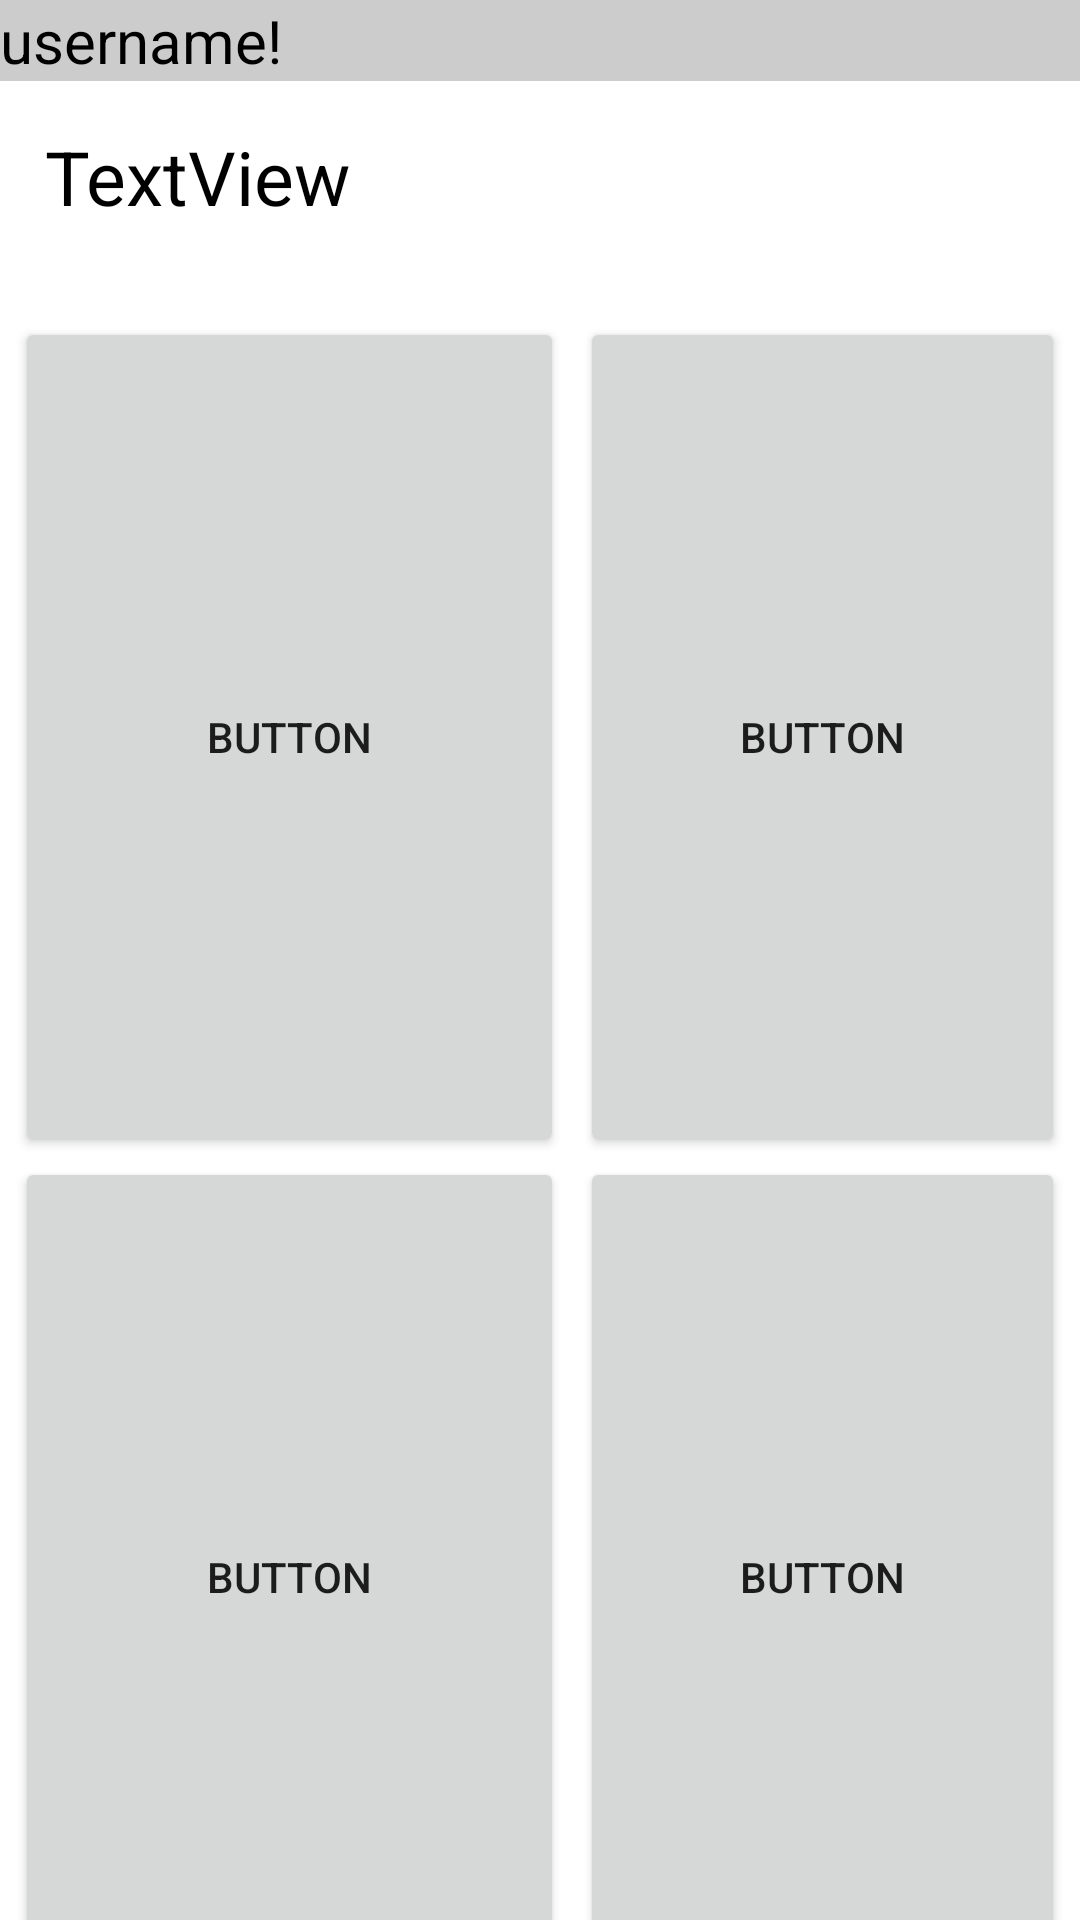

The Android layout XML behind this screen, and the referenced resources:
<!-- AndroidManifest.xml: application theme Theme.HooKa_AndroidApp -->
<!-- res/layout/activity_options.xml -->
<?xml version="1.0" encoding="utf-8"?>
<RelativeLayout xmlns:android="http://schemas.android.com/apk/res/android"
    xmlns:app="http://schemas.android.com/apk/res-auto"
    xmlns:tools="http://schemas.android.com/tools"
    android:layout_width="match_parent"
    android:layout_height="match_parent"
    tools:context=".OptionsActivity">

    <TextView
        android:id="@+id/username_TB"
        android:layout_width="fill_parent"
        android:layout_height="wrap_content"
        android:background="#cccccc"
        android:textSize="20sp"
        android:textColor="@color/black"
        android:gravity="left"
        android:text="username!"/>

    <TableLayout
        android:id="@+id/tableId"
        android:layout_width="match_parent"
        android:layout_height="wrap_content"
        android:layout_below="@id/username_TB" >
        <TableRow>
            <TextView
                android:id="@+id/qnTxt"
                android:layout_width="fill_parent"
                android:layout_height="wrap_content"
                android:layout_marginTop="15dp"
                android:layout_marginLeft="15dp"
                android:layout_marginBottom="30dp"
                android:text="TextView"
                android:textColor="@color/black"
                android:textSize="25sp" />
        </TableRow>
        <TableRow>
            <Button
                android:id="@+id/optionA_Btn"
                android:layout_width="fill_parent"
                android:layout_height="280dp"
                android:layout_weight="1"
                android:layout_marginRight="2.5dp"
                android:layout_marginLeft="5dp"
                android:text="Button" />

            <Button
                android:id="@+id/optionB_Btn"
                android:layout_width="fill_parent"
                android:layout_height="280dp"
                android:layout_weight="1"
                android:layout_marginRight="5dp"
                android:layout_marginLeft="2.5dp"
                android:text="Button" />
        </TableRow>
        <TableRow>
            <Button
                android:id="@+id/optionC_Btn"
                android:layout_width="fill_parent"
                android:layout_height="280dp"
                android:layout_weight="1"
                android:layout_marginRight="2.5dp"
                android:layout_marginLeft="5dp"
                android:text="Button" />

            <Button
                android:id="@+id/optionD_Btn"
                android:layout_width="fill_parent"
                android:layout_height="280dp"
                android:layout_weight="1"
                android:layout_marginRight="5dp"
                android:layout_marginLeft="2.5dp"
                android:text="Button" />
        </TableRow>
    </TableLayout>
</RelativeLayout>
<!-- resources referenced by this layout -->
<resources>
  <color name="black">#FF000000</color>
  <style name="Theme.HooKa_AndroidApp" parent="Theme.MaterialComponents.DayNight.NoActionBar">
          
          <item name="colorPrimary">@color/purple_500</item>
          <item name="colorPrimaryVariant">@color/purple_700</item>
          <item name="colorOnPrimary">@color/white</item>
          
          <item name="colorSecondary">@color/teal_200</item>
          <item name="colorSecondaryVariant">@color/teal_700</item>
          <item name="colorOnSecondary">@color/black</item>
          
          <item name="android:statusBarColor" tools:targetApi="l">?attr/colorPrimaryVariant</item>
          
      </style>
  <color name="purple_500">#FF6200EE</color>
  <color name="purple_700">#FF3700B3</color>
  <color name="white">#FFFFFFFF</color>
  <color name="teal_200">#FF03DAC5</color>
  <color name="teal_700">#FF018786</color>
</resources>
